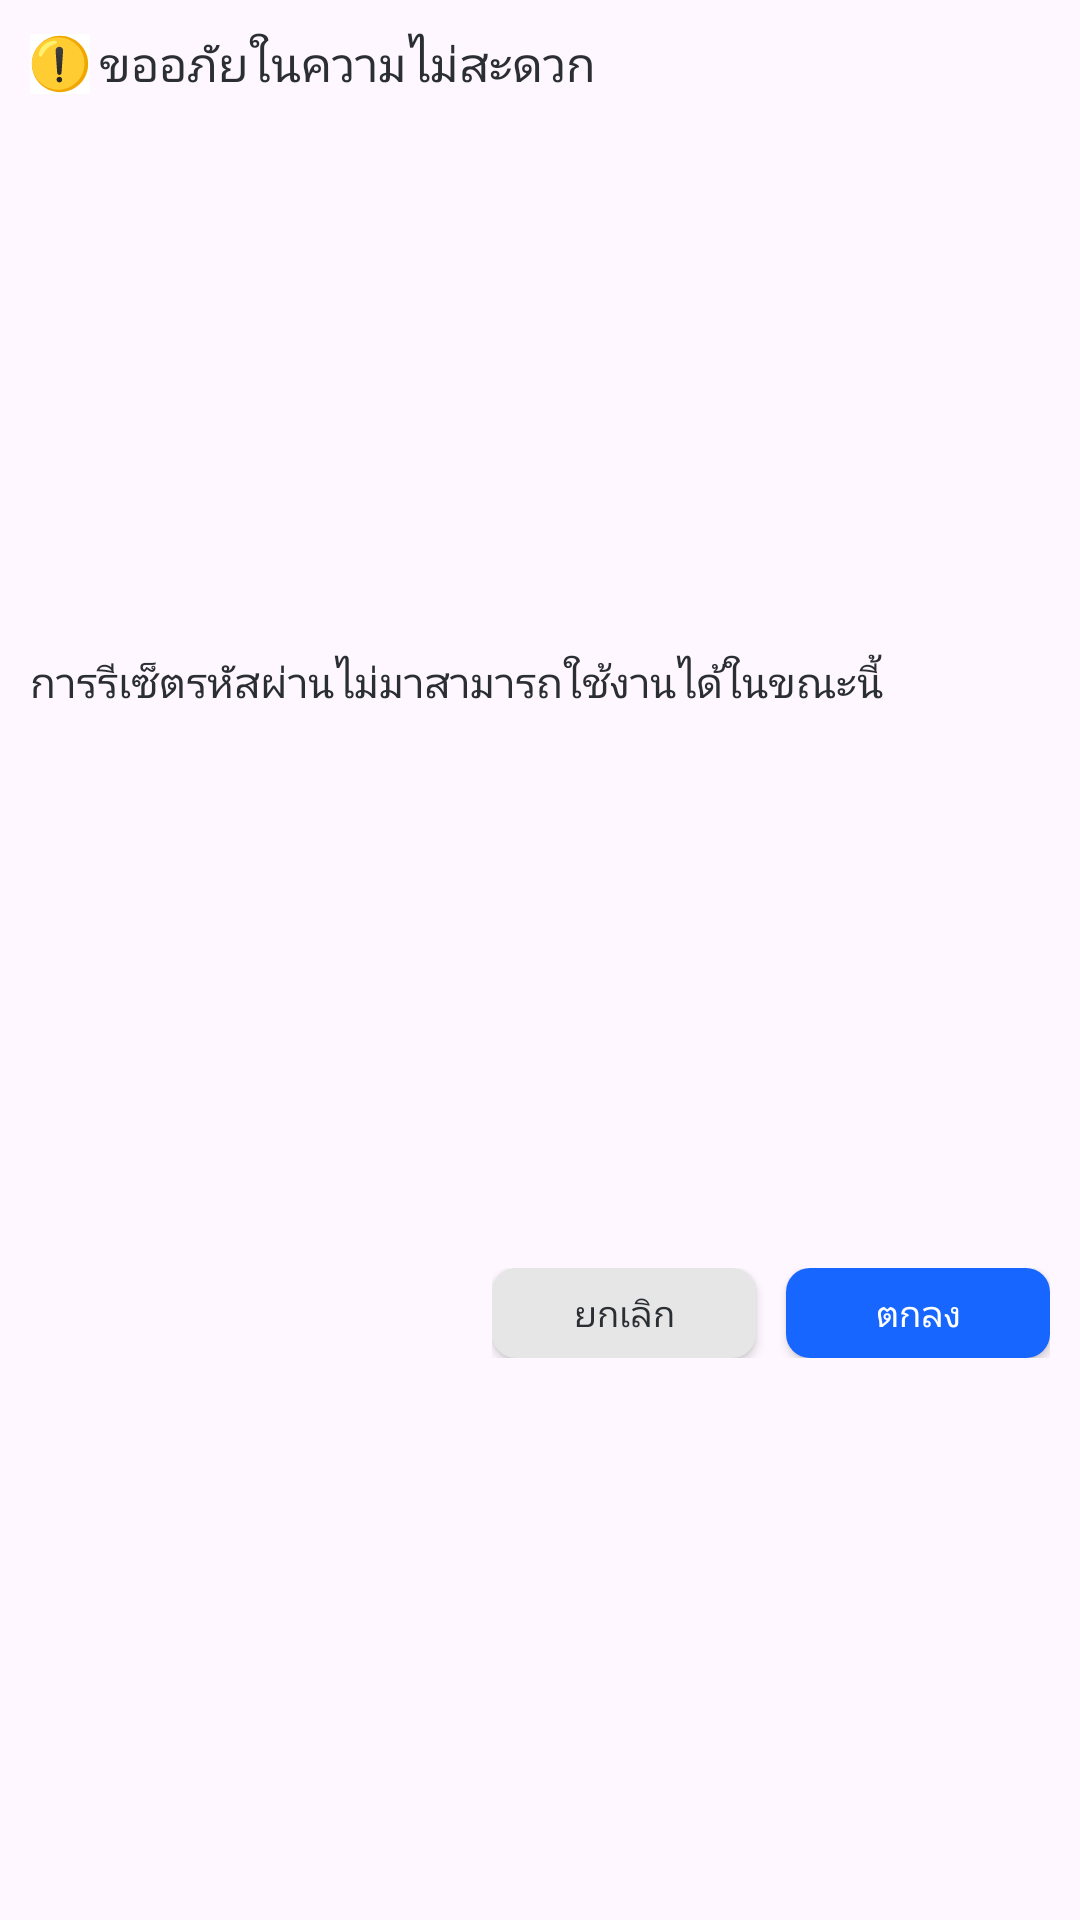

Android layout source for this screen:
<!-- AndroidManifest.xml: application theme Theme.DText -->
<!-- res/layout/dialog_custom.xml -->
<?xml version="1.0" encoding="utf-8"?>
<androidx.constraintlayout.widget.ConstraintLayout xmlns:android="http://schemas.android.com/apk/res/android"
    android:layout_width="match_parent"
    android:layout_height="wrap_content"
    xmlns:app="http://schemas.android.com/apk/res-auto"
    android:background="@drawable/box_rounded"
    android:layout_marginHorizontal="30dp">

    <androidx.appcompat.widget.AppCompatImageView
        android:id="@+id/icon"
        android:layout_width="20dp"
        android:layout_height="20dp"
        app:layout_constraintTop_toTopOf="@id/title"
        app:layout_constraintBottom_toBottomOf="@id/title"
        app:layout_constraintStart_toStartOf="parent"
        android:layout_marginStart="10dp"
        android:background="@color/white"
        android:src="@drawable/suspicious"/>

    <androidx.appcompat.widget.AppCompatTextView
        android:id="@+id/title"
        android:layout_width="wrap_content"
        android:layout_height="wrap_content"
        app:layout_constraintTop_toTopOf="parent"
        app:layout_constraintStart_toEndOf="@id/icon"
        android:layout_marginTop="10dp"
        android:layout_marginStart="3dp"
        android:layout_marginEnd="10dp"
        android:text="@string/warning_dialog_1"
        android:fontFamily="@font/kanit_medium"
        android:textColor="@color/text_primary"
        android:textSize="16sp"/>

    <androidx.appcompat.widget.AppCompatTextView
        android:id="@+id/description"
        android:layout_width="wrap_content"
        android:layout_height="wrap_content"
        app:layout_constraintTop_toBottomOf="@+id/title"
        app:layout_constraintStart_toStartOf="parent"
        app:layout_constraintBottom_toTopOf="@id/button_container"
        android:layout_marginHorizontal="10dp"
        android:layout_marginVertical="8dp"
        android:text="@string/warning_dialog_2"
        android:fontFamily="@font/kanit"
        android:textColor="@color/text_primary"
        android:textSize="14sp"/>

    <androidx.appcompat.widget.LinearLayoutCompat
        android:id="@+id/button_container"
        android:layout_width="wrap_content"
        android:layout_height="wrap_content"
        android:orientation="horizontal"
        app:layout_constraintTop_toBottomOf="@id/description"
        app:layout_constraintBottom_toBottomOf="parent"
        app:layout_constraintEnd_toEndOf="parent"
        android:layout_marginBottom="10dp"
        android:layout_marginEnd="10dp">

        <androidx.appcompat.widget.AppCompatButton
            android:id="@+id/cancel_button"
            android:contentDescription="@string/cancel"
            android:layout_width="wrap_content"
            android:layout_height="30dp"
            android:layout_marginEnd="10dp"
            android:background="@drawable/disable_button"
            android:text="@string/cancel"
            android:fontFamily="@font/kanit"
            android:textColor="@color/text_primary"
            android:textSize="12sp" />

        <androidx.appcompat.widget.AppCompatButton
            android:id="@+id/confirm_button"
            android:contentDescription="@string/ok"
            android:layout_width="wrap_content"
            android:layout_height="30dp"
            android:background="@drawable/primary_button"
            android:text="@string/ok"
            android:fontFamily="@font/kanit"
            android:textColor="@color/white"
            android:textSize="12sp"/>

    </androidx.appcompat.widget.LinearLayoutCompat>

</androidx.constraintlayout.widget.ConstraintLayout>
<!-- resources referenced by this layout -->
<resources>
  <color name="text_primary">#FF2B2F34</color>
  <color name="white">#FFFFFFFF</color>
  <!-- drawable disable_button (drawable) -->
  <?xml version="1.0" encoding="utf-8"?>
  <shape xmlns:android="http://schemas.android.com/apk/res/android">
      <solid android:color="@color/stroke_primary" />
      <corners android:radius="8dp" />
  </shape>
  <!-- drawable primary_button (drawable) -->
  <?xml version="1.0" encoding="utf-8"?>
  <shape xmlns:android="http://schemas.android.com/apk/res/android" android:shape="rectangle">
      <solid android:color="@color/blue_primary"/>
      <corners android:radius="8dp"/>
  </shape>
  <!-- drawable suspicious: vector/xml drawable (drawable, 2268 chars, omitted) -->
  <string name="cancel">ยกเลิก</string>
  <string name="ok">ตกลง</string>
  <string name="warning_dialog_1">ขออภัยในความไม่สะดวก</string>
  <string name="warning_dialog_2">การรีเซ็ตรหัสผ่านไม่มาสามารถใช้งานได้ในขณะนี้</string>
  <style name="Theme.DText" parent="Base.Theme.DText" />
  <color name="stroke_primary">#FFE6E6E6</color>
  <color name="blue_primary">#FF1766FF</color>
  <style name="Base.Theme.DText" parent="Theme.Material3.DayNight.NoActionBar">
          
          <item name="colorPrimary">@color/blue_primary</item>
          <item name="colorOnPrimary">@color/white</item>
          
          <item name="android:statusBarColor">@color/background</item>
          <item name="android:windowLightStatusBar">true</item>
      </style>
  <color name="background">#FFF9F9F9</color>
</resources>
